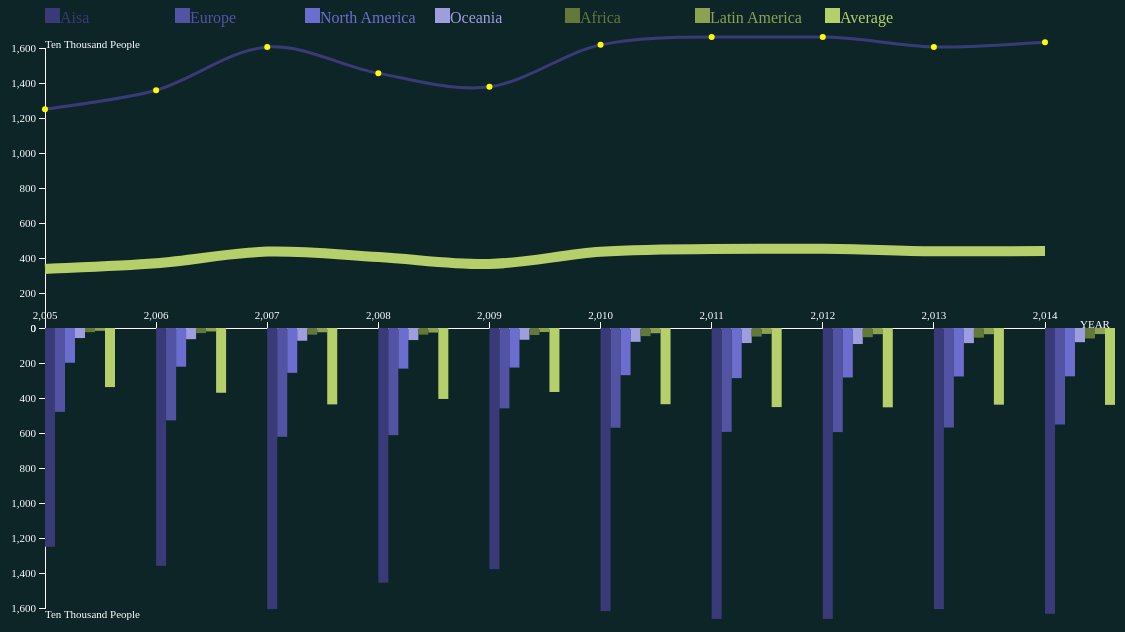
D3 v3 page, settled after 480 driven frames (8 s of simulated time); the page loaded 1 data file(s).


  /***************************************************** 数据定义 *************************************************************/
  var size = {width:1000, height:280};                  // 线图上半部分的尺寸
  var margin = {left:50, top:40, right:80, bottom:50};  // 边界空间
  var Swidth = size.width + margin.left;                // svg的宽度
  var Sheight = size.height + margin.top;               // svg的高度
  
  // 图例数据
  var dataTitles = ["Aisa","Europe","North America","Oceania","Africa","Latin America","Average"];
  // 横轴坐标
  var x = [2005,2006,2007,2008,2009,2010,2011,2012,2013,2014];
  // x轴tick
  var xTick = "YEAR"
  // y轴数据上限
  var yMax = 1600;
  // y轴tick
  var yTick = "Ten Thousand People"
  // 柱状图宽度
  var barWidth = 10;
  // 线图初始的那条
  var initIndex = 0;
  // 圆点半径
  var radius = 3;
  // 图例之间间距
  var stateD = 130;

  // 数据缓冲
  var Data = [];
  var sumData = [0,0,0,0,0,0,0,0,0,0];
  var indexs = [0,1,2,3,4,5,6];
  // 柱状图数组
  var Bars = [];

  // 颜色
  var color = d3.scale.category20b();
  //var color = [d3.rgb(244,189,130),d3.rgb(82,158,63),d3.rgb(168,221,146),d3.rgb(197,58,50),d3.rgb(59,117,175),d3.rgb(179,199,229),d3.rgb(239,134,54)];

  // 添加svg
  var svg = d3.select("body")
              .append("svg")
              .attr('class','svg')
              .attr("width",Swidth + margin.right)
              .attr("height",2*Sheight + margin.bottom);

  /****************************************************** 数据读取 *************************************************************/
  d3.tsv("../data/area.txt", function(d){
    // 将一组组十年数据push到数据缓冲
    var groupData = [];
    groupData.push(+d.a);
    groupData.push(+d.b);
    groupData.push(+d.c);
    groupData.push(+d.d);
    groupData.push(+d.e);
    groupData.push(+d.f);
    groupData.push(+d.g);
    groupData.push(+d.h);
    groupData.push(+d.i);
    groupData.push(+d.j);
    Data.push(groupData);
    console.log(groupData);

    // 每次返回一组十年的数据(这里用不到)
    return{
      a:+d.a,
      b:+d.b,
      d:+d.d,
      c:+d.c,
      e:+d.e,
      f:+d.f,
      g:+d.g,
      h:+d.h,
      i:+d.i,
      j:+d.j
    }

  },function(error, data){

    // 返回一个对象数组，每个对象有十年中每年的一个数据
    console.log(Data);

    // 平均数据
    for(var i = 0; i < 10; i++){
   		for(var j = 0; j < Data.length; j++){
    		sumData[i] += Data[j][i];
    	}
    	sumData[i] /= Data.length;
    }
    Data.push(sumData);

    /**************************************************** 比例尺 ****************************************************************/

    var scaleX = d3.scale.linear()
                         .domain([2005,2014])    // 数据范围
                         .range([0,size.width]); // 界面尺寸范围
    var scaleY = d3.scale.linear()
                         .domain([0,yMax])
                         .range([size.height,0]);
    var scaleY2 = d3.scale.linear()
                         .domain([0,yMax])
                         .range([0,size.height]);
    // 逆比例尺
    var reverseY = d3.scale.linear()
    					   .domain([size.height,0])
    					   .range([0,yMax]);

    /****************************************************** 坐标轴 **************************************************************/

    // 1.定义横轴
    var axisX = d3.svg.axis()
                      .scale(scaleX)
                      .orient("top")
                      .ticks(x.length+1); // 标注个数
    // 调整横位置并添加横轴标签
    svg.append("g")
        .attr("class","axis")
        .attr("transform","translate("+margin.left+","+Sheight+")")
        .call(axisX)
        .append("text")
        .text(xTick)
        .attr("transform","translate("+(size.width+35)+","+"0)");

    // 2.定义纵轴
    var axisY = d3.svg.axis()
                      .scale(scaleY)
                      .orient("left")
                      .ticks(10); // 标注个数
    svg.append("g")
       .attr("class","axis")
       .attr("transform","translate("+margin.left+","+(margin.top)+")")
       .call(axisY)
       .append("text")
       .text(yTick);

    var axisY2 = d3.svg.axis()
                      .scale(scaleY2)
                      .orient("left")
                      .ticks(10); // 标注个数
    svg.append("g")
       .attr("class","axis")
       .attr("transform","translate("+margin.left+","+Sheight+")")
       .call(axisY2)
       .append("text")
       .attr("transform","translate("+0+","+(size.height+10)+")")
       .text(yTick);

    /*********************************************** 柱状图、折线图 **************************************************************/

    /*************** 1.文字标签 ***************/
    var tips_text;
    tips_text = d3.select("body")
  				 .append('div')
  				 .attr("id", "tips_text")
  				 .style("opacity",0.0);

  	/*************** 2.绘制图例 ***************/
  	var statement = svg.selectAll("statement")
  						.data(indexs)
  						.enter()
  						.append("rect")
  						.attr("class", "statement")
  						.attr('transform','translate('+(margin.left)+','+0+')')
  						.attr("fill", function(d,i){return color(i);})
  						.attr("x", function(d,i) { return i*stateD; })
          		.attr("y", 0)
          		.attr("width", 15)
          		.attr("height",15)
          		.style("font-size", 20)
              .on("mouseover", function(d, i){
                // 显示标签
                tips_text.style("left",d3.event.pageX + "px")
                          .style("top",(d3.event.pageY+20) + "px")
                          .style("opacity",1.0)
                          .html(dataTitles[d]); // 显示数据
                // 重绘
                updateLine(i);
              })
              .on("mosemove", function(){
                tips_text.style("left",d3.event.pageX + "px")
                     .style("top",(d3.event.pageY+20) + "px");
              })
              .on("mouseout", function(){
                  // 移除标签
                tips_text.style("opacity", 0.0);
              });

              // 添加文字标注
              for(var i=0 ; i<dataTitles.length ; i++) {
                svg.append("text")
                   .attr("transform", "translate("+[margin.left+15+130*i, 15]+")")
                   .attr("fill", color(i))
                   .text(dataTitles[i]);
              }

    /*************** 3.绘制线图 ***************/
    // 折线函数,坐标映射
    var line = d3.svg.line()
                     .x(function(d,i) { return scaleX(2005+i); })
                     .y(function(d,i) { return scaleY(d); })
                     .interpolate('monotone'); // linear，step-after
    // 平均数折线(静态)
    var path = svg.append('path')
                    .style("stroke-width", 10)
                    .style("opacity", 1.0)
                    .attr('transform','translate('+margin.left+','+margin.top+')')
                    .attr('stroke', color(6))
                    .attr('fill', "none")
                    .attr('d', line(sumData))
                    .on("mouseover", function(){
                    });

    // 绘制当前折线
    var linepath = svg.append('path')
                    .attr('class', 'line')
                    .attr('transform','translate('+margin.left+','+margin.top+')')
                    .attr('stroke', color(initIndex))
                    .attr('d', line(Data[initIndex]))
                    .on("mouseover", function(){

                    });

    //添加圆点和圆点的交互
    svg.selectAll('linecircle')
                 .data(Data[initIndex])
                 .enter()
                 .append('circle')
                 .attr('class','linecircle')
                 .attr('transform','translate('+margin.left+','+margin.top+')') // 圆点偏移
                 .attr('cx', function(d,i){return scaleX(2005+i);})   // 圆点x坐标
                 .attr('cy', size.height)// 圆点y坐标
                 .attr('r', radius)           // 圆点半径
                 .attr('fill','yellow')  // 圆点颜色
                 // 鼠标悬浮
                 .on('mouseover', function(d) {
                    // 变大
                    d3.select(this).transition().duration(500).attr('r', 10);
                    // 显示标签
                    tips_text.style("left",d3.event.pageX + "px")
                             .style("top",(d3.event.pageY+20) + "px")
                             .style("opacity",1.0)
                             .html(d); // 显示数据
                  })
                 // 鼠标移动
                 .on("mousemove", function() {
                    tips_text.style("left",d3.event.pageX + "px")
                             .style("top",(d3.event.pageY+20) + "px");
                 })
                 // 鼠标离开
                 .on('mouseout', function() {
                    // 恢复
                    d3.select(this).transition().duration(500).attr('r', radius);
                    // 移除标签
                    tips_text.style("opacity", 0.0);
                 })
                 // 入场动画
                 .transition()
                 .duration(1500)
                 .ease("elastic")
                 .attr("cy", function(d) { return scaleY(d);});

  //重新画线图
  function updateLine(i) {
      if (i>=Data.length) return;
      //重绘路径
      linepath.transition()
              .duration(1000)
              .attr("stroke", color(i))
              .attr("d", line(Data[i]));
      
      //重绘圆点
      svg.selectAll("circle")
          .data(Data[i])
          .transition()
          .duration(1000) 
          .attr("cy", function(d){return scaleY(d);}
          );
      // 重绘柱状图
      Bars[3].data(Data[i])
             .transition()
             .duration(1000)
             .attr("y",function(d,i){return Sheight-scaleY2(d);}
              );
    }
    
    /*************** 4.绘制柱图 ***************/
    for (var i = 0; i < Data.length; i++)
    {
      // 绘制柱状图
      var bar = svg.selectAll("bar")
                  .data(Data[i])
                  .enter()
                  .append("rect")
                  .attr("class", "bar")
                  .attr("fill",color(i))
                  .attr('transform','translate('+(margin.left+barWidth*i)+','+0+')')
                  .attr("x", function(d,ii) { return scaleX(2005+ii); })
                  .attr("y", Sheight)
                  .attr("width", barWidth) // 柱状图宽度
                  .attr("height",0)
                  .on("mouseover", function(d){
	                  // 显示标签
	                  tips_text.style("left",d3.event.pageX + "px")
                  			     .style("top",(d3.event.pageY+20) + "px")
                  			     .style("opacity",1.0)
                             .html(d); // 显示数据
                  })
                  .on("mousemove", function(){
                  	tips_text.style("left",d3.event.pageX + "px")
                  			     .style("top",(d3.event.pageY+20) + "px");
                  })
                  .on("mouseout", function(){
                  	  // 移除标签
	                  tips_text.style("opacity", 0.0);
                  })
                  // 入场动画
                  .transition()
                  .duration(2000)
                  .ease("bounce")
                  .attr("height", function(d) { return scaleY2(d); });

      Bars.push(bar);
    } // 循环结束

  }); // 数据读取结束

  

### data: ../data/area.txt, 413 bytes — head not shown